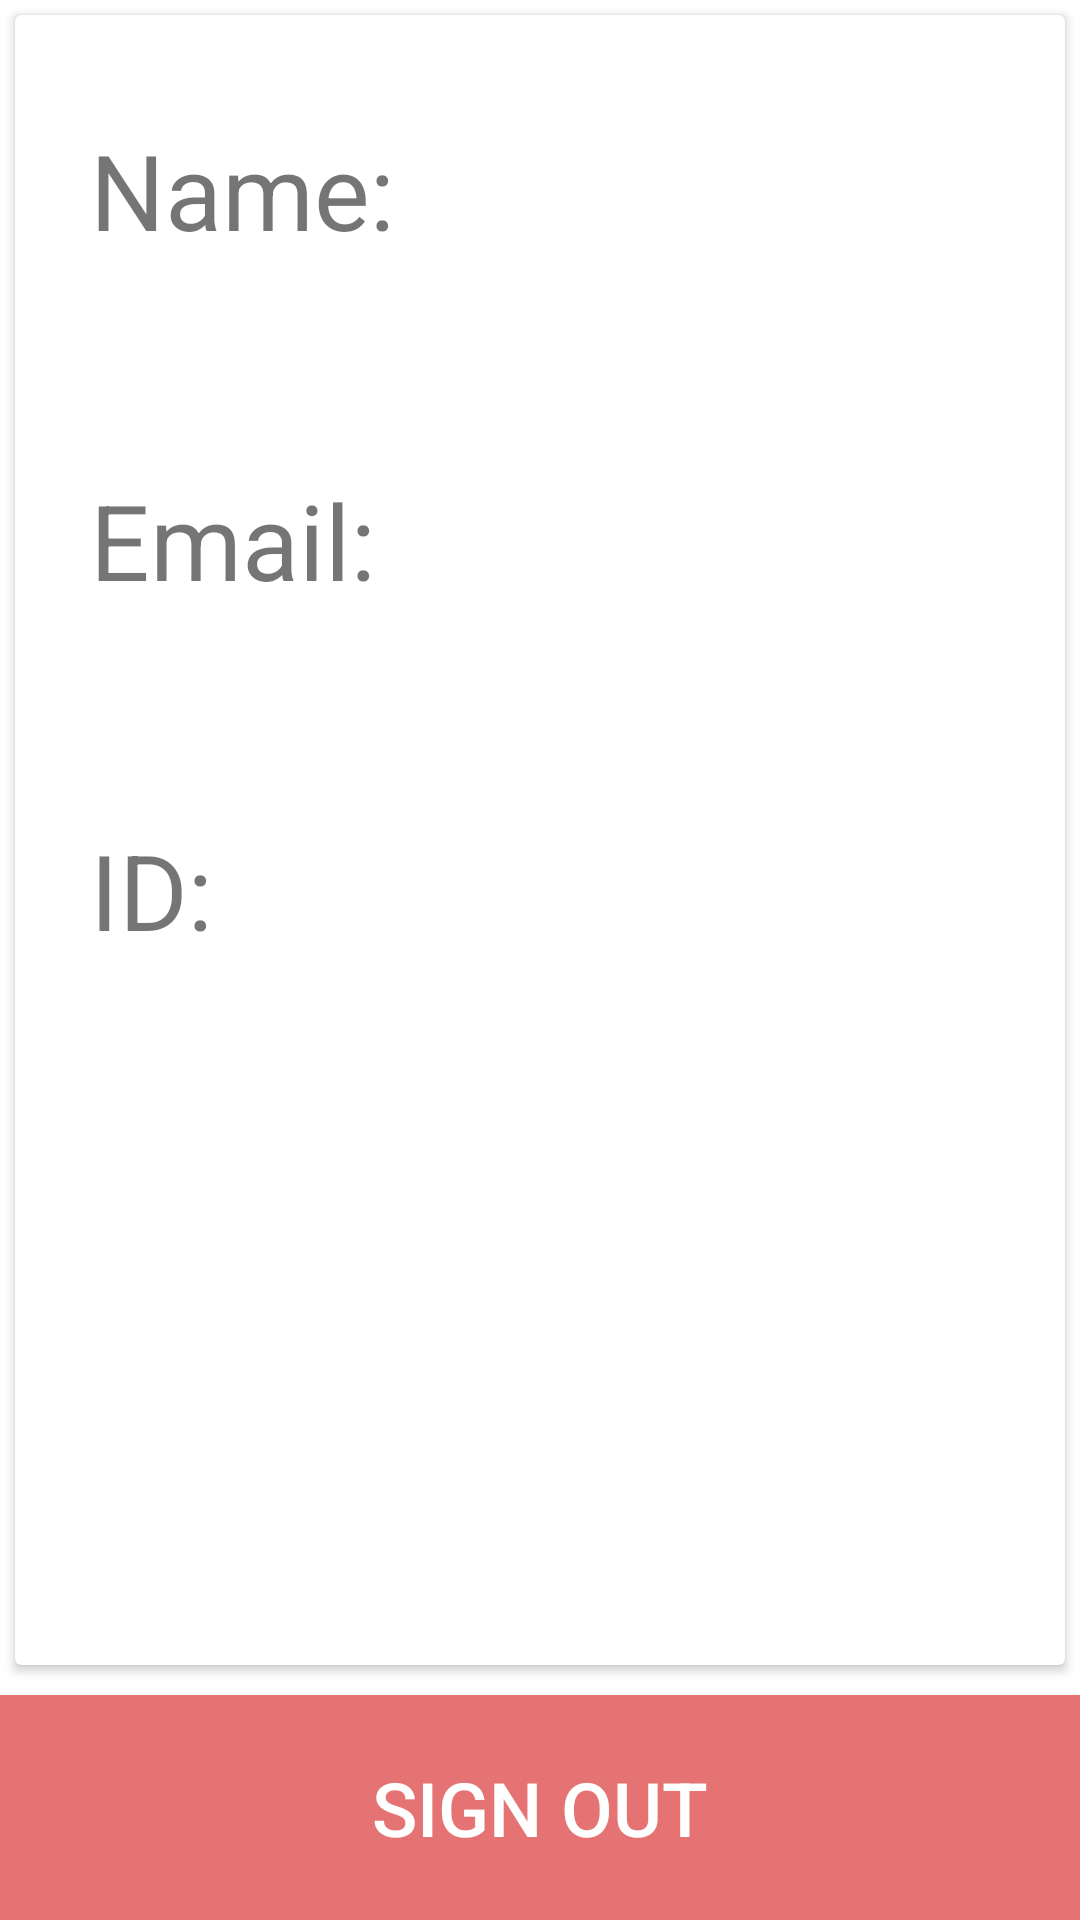

Here is an Android app screen rendered from its layout file. Give the layout XML and the strings, colors and styles it references.
<!-- AndroidManifest.xml: application theme AppTheme -->
<!-- res/layout/fragment_user.xml -->
<?xml version="1.0" encoding="utf-8"?>
<RelativeLayout
    xmlns:android="http://schemas.android.com/apk/res/android"
    xmlns:app="http://schemas.android.com/apk/res-auto"
    xmlns:tools="http://schemas.android.com/tools"
    android:layout_width="match_parent"
    android:layout_height="match_parent"
    tools:context=".UserFragment">

    <android.support.v7.widget.CardView
        android:layout_width="match_parent"
        android:layout_height="match_parent"
        android:layout_marginTop="5dp"
        android:layout_marginStart="5dp"
        android:layout_marginEnd="5dp"
        android:layout_marginBottom="85dp">

        <ScrollView
            android:id="@+id/user_scroll"
            android:layout_width="match_parent"
            android:layout_height="match_parent">

            <LinearLayout
                android:layout_width="match_parent"
                android:layout_height="wrap_content"
                android:orientation="vertical">

                <LinearLayout
                    android:layout_width="match_parent"
                    android:layout_height="wrap_content"
                    android:paddingTop="35dp"
                    android:paddingStart="25dp"
                    android:paddingEnd="25dp"
                    android:paddingBottom="35dp">

                    <TextView
                        android:text="Name: "
                        android:layout_width="wrap_content"
                        android:layout_height="wrap_content"
                        android:textSize="35sp" />

                    <TextView
                        android:id="@+id/user_name_text"
                        android:layout_width="wrap_content"
                        android:layout_height="wrap_content"
                        android:textSize="35sp" />

                </LinearLayout>

                <LinearLayout
                    android:layout_width="match_parent"
                    android:layout_height="wrap_content"
                    android:paddingTop="35dp"
                    android:paddingStart="25dp"
                    android:paddingEnd="25dp"
                    android:paddingBottom="35dp">

                    <TextView
                        android:text="Email: "
                        android:layout_width="wrap_content"
                        android:layout_height="wrap_content"
                        android:textSize="35sp" />

                    <TextView
                        android:id="@+id/user_email_text"
                        android:layout_width="wrap_content"
                        android:layout_height="wrap_content"
                        android:textSize="35sp" />

                </LinearLayout>

                <LinearLayout
                    android:layout_width="match_parent"
                    android:layout_height="wrap_content"
                    android:paddingTop="35dp"
                    android:paddingStart="25dp"
                    android:paddingEnd="25dp"
                    android:paddingBottom="35dp">

                    <TextView
                        android:text="ID: "
                        android:layout_width="wrap_content"
                        android:layout_height="wrap_content"
                        android:textSize="35sp" />

                    <TextView
                        android:id="@+id/user_uid_text"
                        android:layout_width="wrap_content"
                        android:layout_height="wrap_content"
                        android:textSize="35sp" />

                </LinearLayout>

            </LinearLayout>

        </ScrollView>

    </android.support.v7.widget.CardView>

    <LinearLayout
        android:layout_width="match_parent"
        android:layout_height="wrap_content"
        android:layout_alignParentBottom="true">

        <Button
            android:id="@+id/sign_out_button"
            android:layout_width="0dp"
            android:layout_height="75dp"
            android:layout_weight="1"
            android:textSize="25sp"
            android:textColor="@android:color/white"
            android:background="@color/colorQuaternary"
            android:text="SIGN OUT" />

    </LinearLayout>

</RelativeLayout>
<!-- resources referenced by this layout -->
<resources>
  <color name="colorQuaternary">#E57373</color>
  <style name="AppTheme" parent="Theme.AppCompat.Light.DarkActionBar">
          
          <item name="colorPrimary">@color/colorPrimary</item>
          <item name="colorPrimaryDark">@color/colorPrimaryDark</item>
          <item name="colorAccent">@color/colorAccent</item>
          <item name="android:windowBackground">@color/colorPrimaryLight</item>
      </style>
  <color name="colorPrimary">#212121</color>
  <color name="colorPrimaryDark">#000000</color>
  <color name="colorAccent">#448AFF</color>
</resources>
